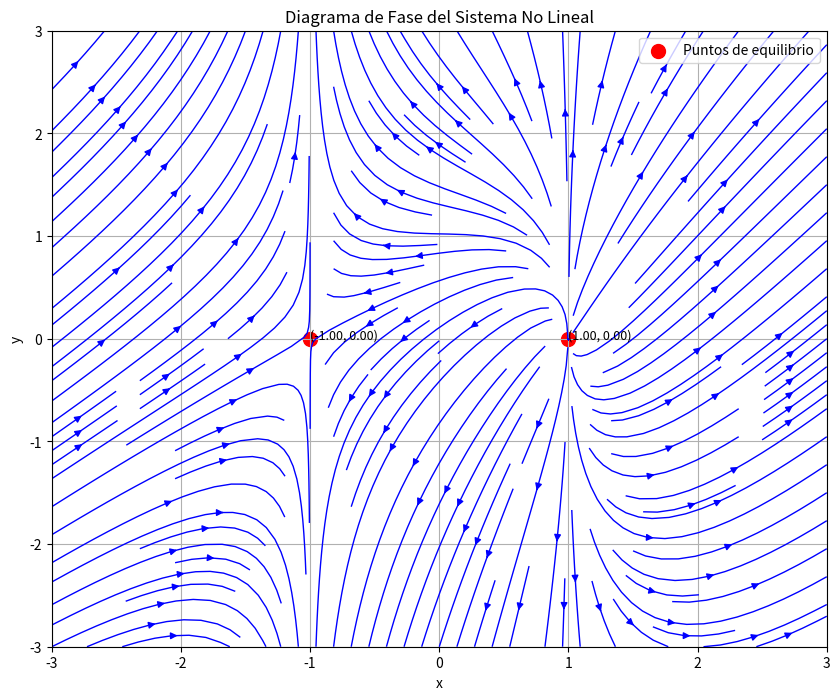

This chart was generated by the following Python code:
import numpy as np
import matplotlib.pyplot as plt
from sympy import symbols, Matrix, lambdify, solve, simplify

x, y = symbols('x y')

def process_system(f_sym, g_sym):
    compute_jacobian_symbolic(f_sym, g_sym, (x, y))
    equilibria = find_equilibria_symbolic(f_sym, g_sym)
    print("Puntos de equilibrio encontrados:")
    for eq in equilibria:
        print(eq)
    results = analyze_equilibria(equilibria, f_sym, g_sym)
    display_results(results)
    f_num, g_num = lambdify_functions(x, y, f_sym, g_sym)
    run_system(f_num, g_num, equilibria)

def compute_jacobian_symbolic(f_sym, g_sym, variables):
    import re
    def remove_spaces_around_operators(expr_str):
        expr_str = re.sub(r'\s*([\+\-\*/\^])\s*', r'\1', expr_str)
        return expr_str

    jacobian_matrix = Matrix([[simplify(f_sym.diff(var)) for var in variables],
                              [simplify(g_sym.diff(var)) for var in variables]])
    print("Matriz Jacobiana del Sistema:")
    matrix_list = jacobian_matrix.tolist()
    processed_matrix_list = []
    for row in matrix_list:
        processed_row = []
        for expr in row:
            expr_str = str(expr).replace('**', '^')
            expr_str = remove_spaces_around_operators(expr_str)
            processed_row.append(expr_str)
        processed_matrix_list.append(processed_row)
    col_widths = [max(len(row[i]) for row in processed_matrix_list) for i in range(len(variables))]
    for row in processed_matrix_list:
        row_str = ['{0:>{1}}'.format(row[i], col_widths[i]) for i in range(len(variables))]
        print('[ ' + '  '.join(row_str) + ' ]')
    print()

def lambdify_functions(x_sym, y_sym, f_sym, g_sym):
    f = lambdify((x_sym, y_sym), f_sym, modules='numpy')
    g = lambdify((x_sym, y_sym), g_sym, modules='numpy')
    return f, g

def vectorize_functions(f, g):
    f_vectorized = np.vectorize(f)
    g_vectorized = np.vectorize(g)
    return f_vectorized, g_vectorized

def find_equilibria_symbolic(f_sym, g_sym):
    # Manejar el caso cuando una de las funciones es cero
    equations = []
    if f_sym != 0:
        equations.append(f_sym)
    else:
        equations.append(0)
    if g_sym != 0:
        equations.append(g_sym)
    else:
        equations.append(0)
    solutions = solve(equations, (x, y), dict=True)
    equilibria = []
    for sol in solutions:
        eq_x = simplify(sol.get(x, x))
        eq_y = simplify(sol.get(y, y))
        equilibria.append((eq_x, eq_y))
    return equilibria

def analyze_equilibria(equilibria, f_sym, g_sym):
    results = []
    for eq in equilibria:
        J = compute_jacobian_at_equilibrium(f_sym, g_sym, eq)
        eigenvects = J.eigenvects()
        results.append({
            "equilibrium": eq,
            "jacobian": J,
            "eigenvects": eigenvects
        })
    return results

def compute_jacobian_at_equilibrium(f_sym, g_sym, eq):
    jacobian_matrix = Matrix([[simplify(f_sym.diff(var)) for var in (x, y)],
                              [simplify(g_sym.diff(var)) for var in (x, y)]])
    J_at_eq = jacobian_matrix.subs({x: eq[0], y: eq[1]})
    return J_at_eq

def classify_equilibrium(eigenvalues):
    real_parts = [ev.as_real_imag()[0] for ev in eigenvalues]
    imag_parts = [ev.as_real_imag()[1] for ev in eigenvalues]
    if all(im != 0 for im in imag_parts):
        if all(re == 0 for re in real_parts):
            return "Centro (valores propios puramente imaginarios)"
        elif all(re < 0 for re in real_parts):
            return "Foco Estable (valores propios complejos con parte real negativa)"
        elif all(re > 0 for re in real_parts):
            return "Foco Inestable (valores propios complejos con parte real positiva)"
        else:
            return "Espiral Silla (valores propios complejos con partes reales de signos opuestos)"
    else:
        if all(re > 0 for re in real_parts):
            return "Nodo Inestable (valores propios reales y positivos)"
        elif all(re < 0 for re in real_parts):
            return "Nodo Estable (valores propios reales y negativos)"
        elif any(re > 0 for re in real_parts) and any(re < 0 for re in real_parts):
            return "Punto Silla (valores propios reales de signos opuestos)"
        elif all(re == 0 for re in real_parts):
            return "Centro o Nodo Degenerado (valores propios reales nulos o repetidos)"
        else:
            return "Otro tipo de equilibrio"

def display_results(results):
    import re
    def remove_spaces_around_operators(expr_str):
        expr_str = re.sub(r'\s*([\+\-\*/\^])\s*', r'\1', expr_str)
        return expr_str

    for result in results:
        eq = result["equilibrium"]
        J = result["jacobian"]
        eigenvects = result["eigenvects"]
        print("\nPunto de equilibrio:")
        print(eq)
        print("Matriz Jacobiana en el equilibrio:")
        J_list = J.tolist()
        processed_J_list = []
        for row in J_list:
            processed_row = []
            for expr in row:
                expr_str = str(expr).replace('**', '^')
                expr_str = remove_spaces_around_operators(expr_str)
                processed_row.append(expr_str)
            processed_J_list.append(processed_row)
        col_widths = [max(len(row[i]) for row in processed_J_list) for i in range(len(processed_J_list[0]))]
        for row in processed_J_list:
            row_str = ['{0:>{1}}'.format(row[i], col_widths[i]) for i in range(len(row))]
            print('[ ' + '  '.join(row_str) + ' ]')
        print("Valores propios:")
        for ev, mult, vects in eigenvects:
            ev_simplified = simplify(ev)
            print(f"λ = {ev_simplified}")
        eigenvalues = [ev for ev, mult, vects in eigenvects]
        classification = classify_equilibrium(eigenvalues)
        print("\nClasificación del sistema:", classification)

def plot_phase_portrait(f_vectorized, g_vectorized, results, x_range=(-3, 3), y_range=(-3, 3), density=1.5):
    x_vals = np.linspace(float(x_range[0]), float(x_range[1]), 400)
    y_vals = np.linspace(float(y_range[0]), float(y_range[1]), 400)
    X, Y = np.meshgrid(x_vals, y_vals)
    U = f_vectorized(X, Y)
    V = g_vectorized(X, Y)
    plt.figure(figsize=(10, 8))
    # Evitar división por cero en la normalización
    with np.errstate(all='ignore'):
        speed = np.sqrt(U**2 + V**2)
        U_norm = U / speed
        V_norm = V / speed
    # Reemplazar NaN por cero
    U_norm = np.nan_to_num(U_norm)
    V_norm = np.nan_to_num(V_norm)
    plt.streamplot(X, Y, U_norm, V_norm, color="blue", density=density, linewidth=1, arrowsize=1)
    if results:
        eq_points = np.array([[float(eq[0]), float(eq[1])] for eq in [res["equilibrium"] for res in results]])
        plt.scatter(eq_points[:, 0], eq_points[:, 1], color="red", s=100, label="Puntos de equilibrio")
        for eq in eq_points:
            plt.text(eq[0], eq[1], f'({eq[0]:.2f}, {eq[1]:.2f})', color='black', fontsize=9)
    plt.title("Diagrama de Fase del Sistema No Lineal")
    plt.xlabel("x")
    plt.ylabel("y")
    plt.legend()
    plt.grid(True)
    plt.xlim(x_range)
    plt.ylim(y_range)
    plt.show()

def run_system(f, g, equilibria):
    f_vectorized, g_vectorized = vectorize_functions(f, g)
    results = []
    for eq in equilibria:
        try:
            eq_numeric = (float(eq[0]), float(eq[1]))
            results.append({"equilibrium": eq_numeric})
        except (TypeError, ValueError):
            continue
    plot_phase_portrait(f_vectorized, g_vectorized, results)

def main():
    x_function = x**2 - 1
    y_function = y + x**2 - 1  # Aquí establecemos y_function a cero
    process_system(x_function, y_function)

if __name__ == "__main__":
    main()
